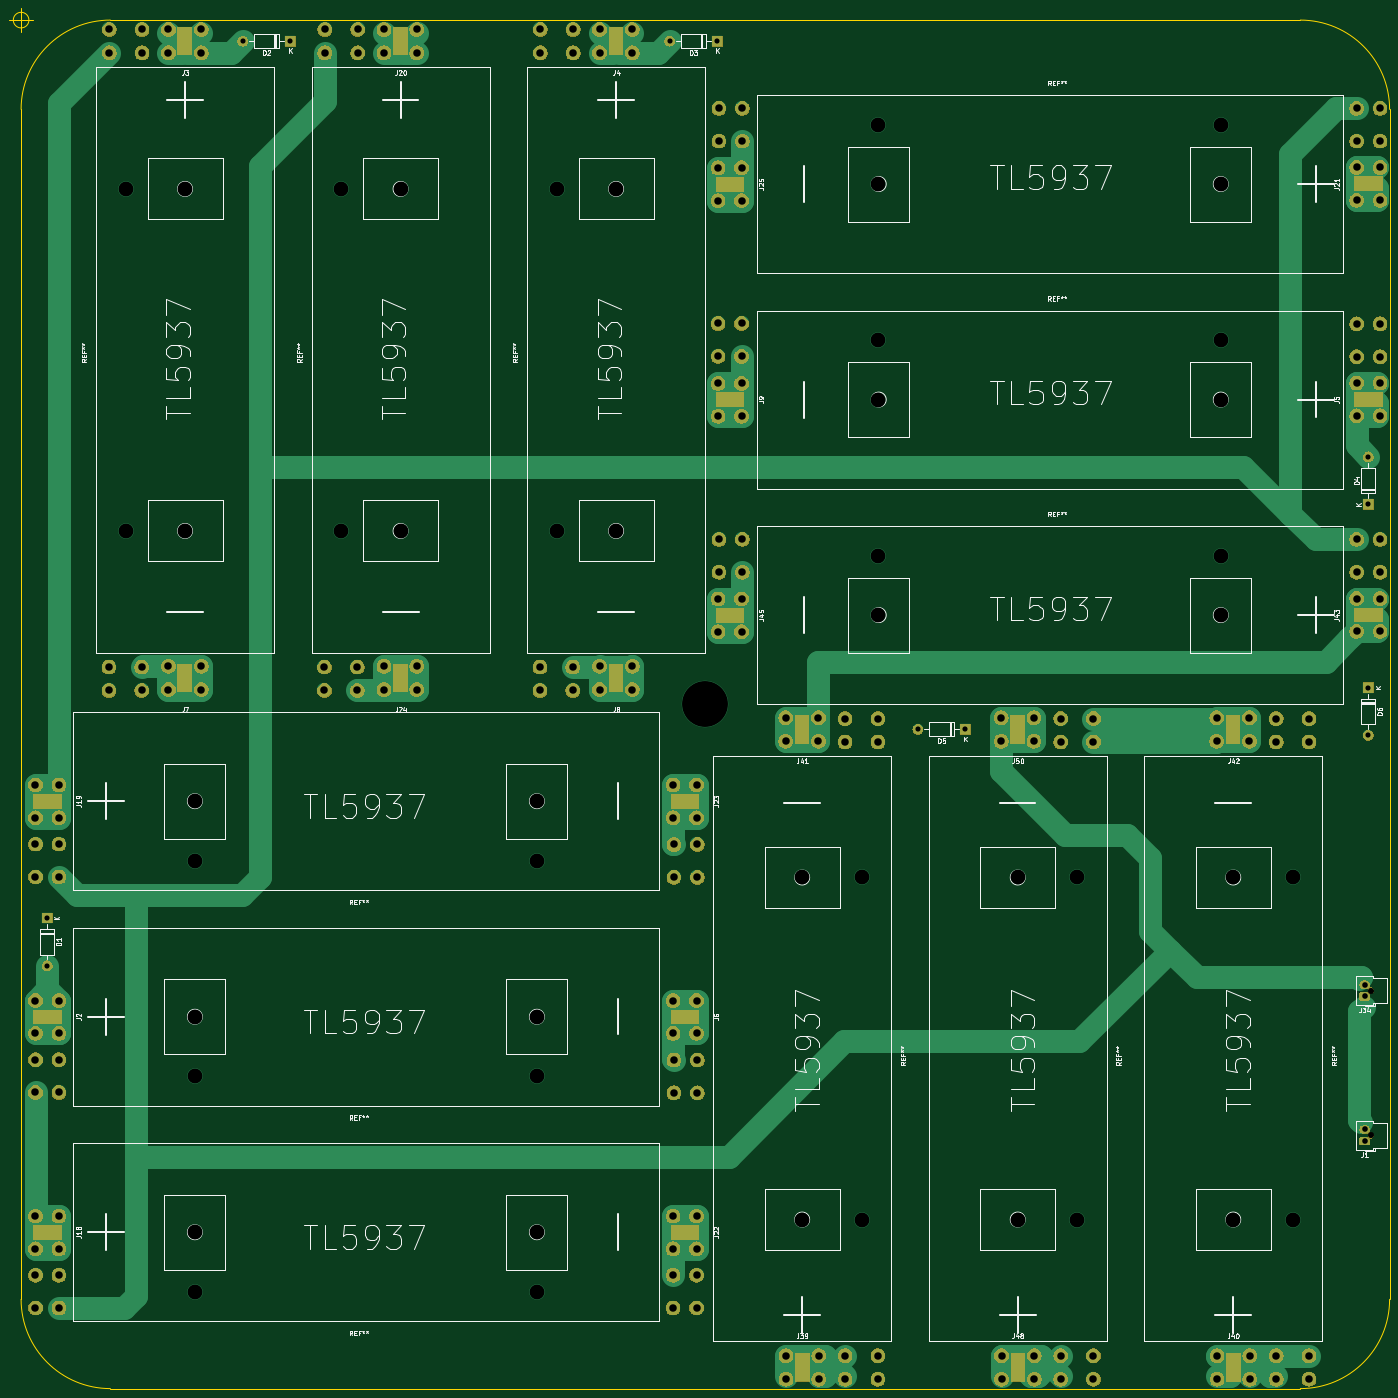
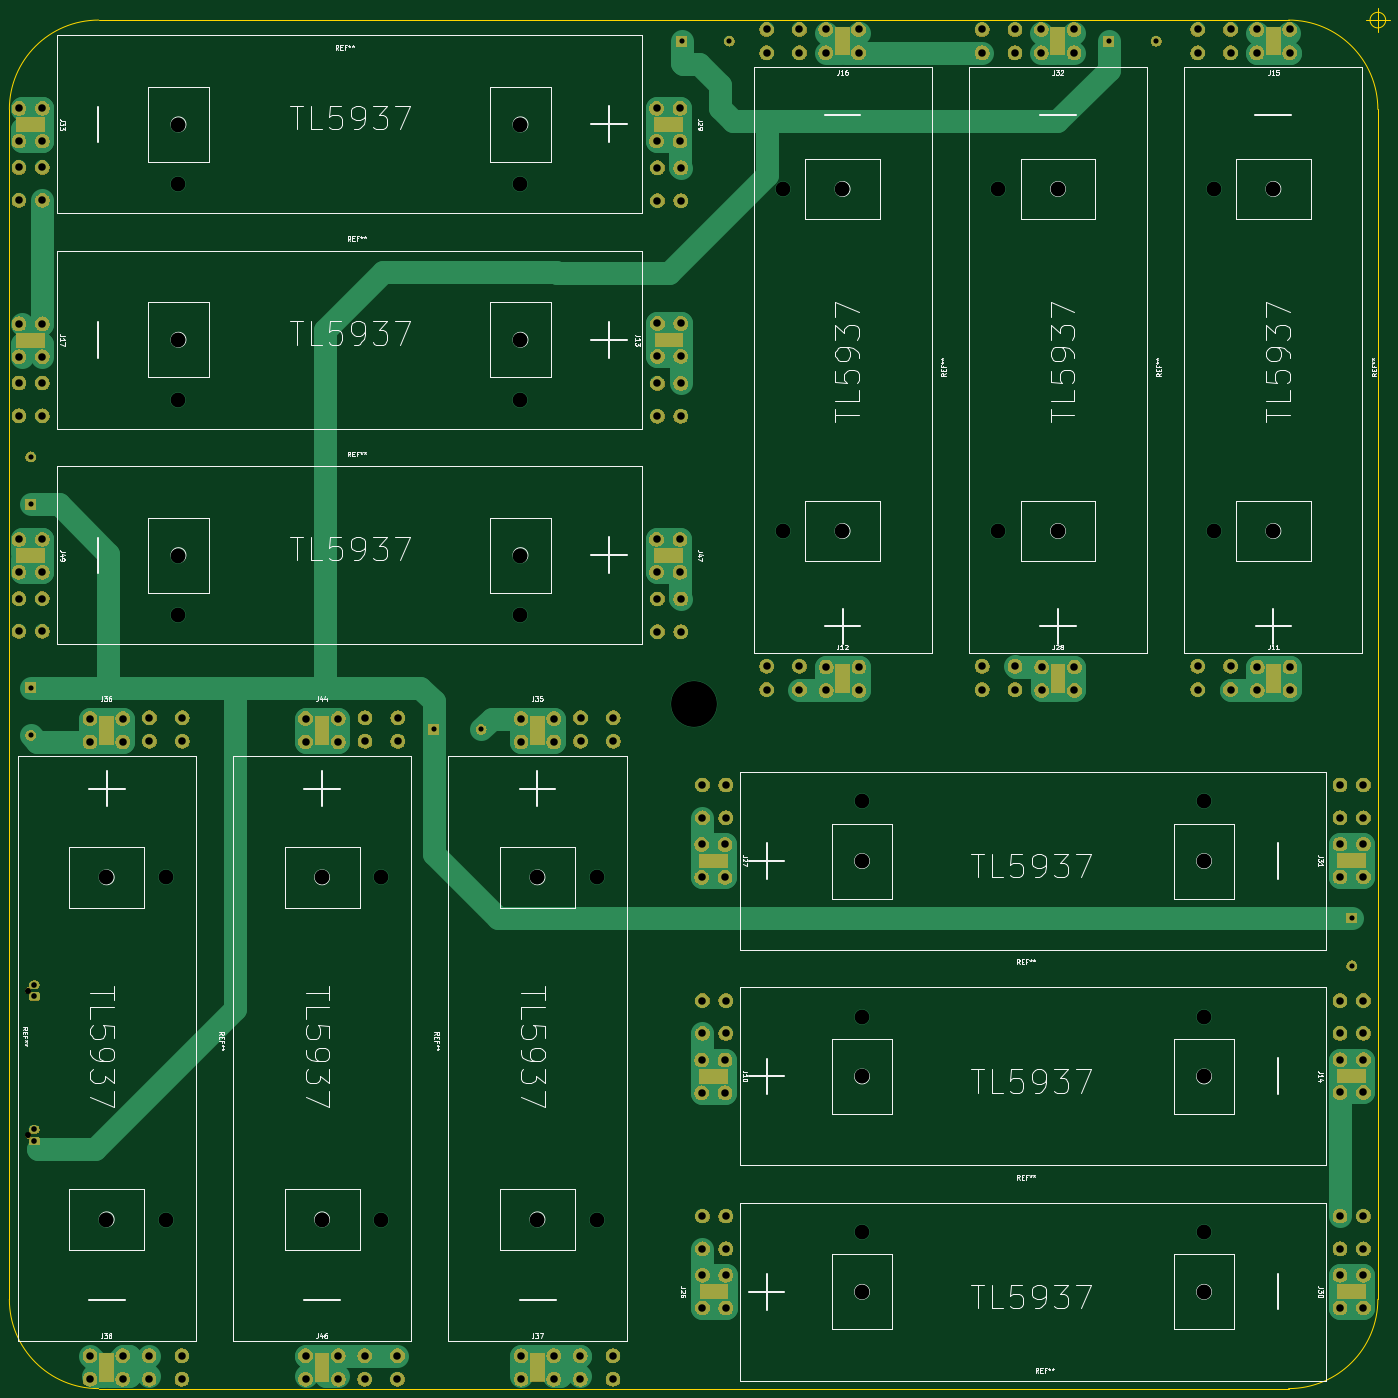
Circuit board: 10 layer files. Board 294.6 x 294.6 mm.
- bottom_copper: data_pod_battery_board-B_Cu.gbr (19396 bytes)
- bottom_mask: data_pod_battery_board-B_Mask.gbr (264764 bytes)
- paste: data_pod_battery_board-B_Paste.gbr (6249 bytes)
- bottom_silk: data_pod_battery_board-B_SilkS.gbr (62489 bytes)
- outline: data_pod_battery_board-Edge_Cuts.gbr (1214 bytes)
- top_copper: data_pod_battery_board-F_Cu.gbr (20772 bytes)
- top_mask: data_pod_battery_board-F_Mask.gbr (264764 bytes)
- paste: data_pod_battery_board-F_Paste.gbr (6254 bytes)
- top_silk: data_pod_battery_board-F_SilkS.gbr (71071 bytes)
- drill: data_pod_battery_board.drl (4642 bytes)

=== bottom_copper: data_pod_battery_board-B_Cu.gbr (19396 bytes, source omitted) ===
=== bottom_mask: data_pod_battery_board-B_Mask.gbr (264764 bytes, source omitted) ===
=== paste: data_pod_battery_board-B_Paste.gbr ===
G04 #@! TF.GenerationSoftware,KiCad,Pcbnew,5.1.4-e60b266~84~ubuntu18.04.1*
G04 #@! TF.CreationDate,2019-11-17T22:51:33-05:00*
G04 #@! TF.ProjectId,data_pod_battery_board,64617461-5f70-46f6-945f-626174746572,1*
G04 #@! TF.SameCoordinates,Original*
G04 #@! TF.FileFunction,Paste,Bot*
G04 #@! TF.FilePolarity,Positive*
%FSLAX46Y46*%
G04 Gerber Fmt 4.6, Leading zero omitted, Abs format (unit mm)*
G04 Created by KiCad (PCBNEW 5.1.4-e60b266~84~ubuntu18.04.1) date 2019-11-17 22:51:33*
%MOMM*%
%LPD*%
G04 APERTURE LIST*
%ADD10C,0.120000*%
%ADD11R,6.000000X3.048000*%
%ADD12R,3.048000X6.000000*%
G04 APERTURE END LIST*
D10*
X317500652Y-209147848D02*
X317500652Y-201247848D01*
X325400652Y-209147848D02*
X317500652Y-209147848D01*
X325400652Y-201247848D02*
X325400652Y-209147848D01*
X317500652Y-201247848D02*
X325400652Y-201247848D01*
X325340652Y-337427848D02*
X325340652Y-345327848D01*
X317440652Y-337427848D02*
X325340652Y-337427848D01*
X317440652Y-345327848D02*
X317440652Y-337427848D01*
X325340652Y-345327848D02*
X317440652Y-345327848D01*
X263918152Y-184717848D02*
X256018152Y-184717848D01*
X263918152Y-176817848D02*
X263918152Y-184717848D01*
X256018152Y-176817848D02*
X263918152Y-176817848D01*
X256018152Y-184717848D02*
X256018152Y-176817848D01*
X392308152Y-176877848D02*
X400208152Y-176877848D01*
X392308152Y-184777848D02*
X392308152Y-176877848D01*
X400208152Y-184777848D02*
X392308152Y-184777848D01*
X400208152Y-176877848D02*
X400208152Y-184777848D01*
X363505652Y-209147848D02*
X363505652Y-201247848D01*
X371405652Y-209147848D02*
X363505652Y-209147848D01*
X371405652Y-201247848D02*
X371405652Y-209147848D01*
X363505652Y-201247848D02*
X371405652Y-201247848D01*
X271495652Y-209147848D02*
X271495652Y-201247848D01*
X279395652Y-209147848D02*
X271495652Y-209147848D01*
X279395652Y-201247848D02*
X279395652Y-209147848D01*
X271495652Y-201247848D02*
X279395652Y-201247848D01*
X371345652Y-337427848D02*
X371345652Y-345327848D01*
X363445652Y-337427848D02*
X371345652Y-337427848D01*
X363445652Y-345327848D02*
X363445652Y-337427848D01*
X371345652Y-345327848D02*
X363445652Y-345327848D01*
X279335652Y-337427848D02*
X279335652Y-345327848D01*
X271435652Y-337427848D02*
X279335652Y-337427848D01*
X271435652Y-345327848D02*
X271435652Y-337427848D01*
X279335652Y-345327848D02*
X271435652Y-345327848D01*
X263918152Y-92707848D02*
X256018152Y-92707848D01*
X263918152Y-84807848D02*
X263918152Y-92707848D01*
X256018152Y-84807848D02*
X263918152Y-84807848D01*
X256018152Y-92707848D02*
X256018152Y-84807848D01*
X185770652Y-198147848D02*
X185770652Y-190247848D01*
X193670652Y-198147848D02*
X185770652Y-198147848D01*
X193670652Y-190247848D02*
X193670652Y-198147848D01*
X185770652Y-190247848D02*
X193670652Y-190247848D01*
X254308152Y-224437848D02*
X246408152Y-224437848D01*
X254308152Y-216537848D02*
X254308152Y-224437848D01*
X246408152Y-216537848D02*
X254308152Y-216537848D01*
X246408152Y-224437848D02*
X246408152Y-216537848D01*
X254308152Y-316447848D02*
X246408152Y-316447848D01*
X254308152Y-308547848D02*
X254308152Y-316447848D01*
X246408152Y-308547848D02*
X254308152Y-308547848D01*
X246408152Y-316447848D02*
X246408152Y-308547848D01*
X392308152Y-84867848D02*
X400208152Y-84867848D01*
X392308152Y-92767848D02*
X392308152Y-84867848D01*
X400208152Y-92767848D02*
X392308152Y-92767848D01*
X400208152Y-84867848D02*
X400208152Y-92767848D01*
X185770652Y-54337848D02*
X193670652Y-54337848D01*
X193670652Y-54337848D02*
X193670652Y-62237848D01*
X193670652Y-62237848D02*
X185770652Y-62237848D01*
X185770652Y-62237848D02*
X185770652Y-54337848D01*
X110318152Y-224437848D02*
X110318152Y-216537848D01*
X110318152Y-216537848D02*
X118218152Y-216537848D01*
X118218152Y-216537848D02*
X118218152Y-224437848D01*
X118218152Y-224437848D02*
X110318152Y-224437848D01*
X118218152Y-316447848D02*
X110318152Y-316447848D01*
X118218152Y-308547848D02*
X118218152Y-316447848D01*
X110318152Y-308547848D02*
X118218152Y-308547848D01*
X110318152Y-316447848D02*
X110318152Y-308547848D01*
X263918152Y-138712848D02*
X256018152Y-138712848D01*
X263918152Y-130812848D02*
X263918152Y-138712848D01*
X256018152Y-130812848D02*
X263918152Y-130812848D01*
X256018152Y-138712848D02*
X256018152Y-130812848D01*
X231775652Y-198147848D02*
X231775652Y-190247848D01*
X239675652Y-198147848D02*
X231775652Y-198147848D01*
X239675652Y-190247848D02*
X239675652Y-198147848D01*
X231775652Y-190247848D02*
X239675652Y-190247848D01*
X139765652Y-198147848D02*
X139765652Y-190247848D01*
X147665652Y-198147848D02*
X139765652Y-198147848D01*
X147665652Y-190247848D02*
X147665652Y-198147848D01*
X139765652Y-190247848D02*
X147665652Y-190247848D01*
X254308152Y-270442848D02*
X246408152Y-270442848D01*
X254308152Y-262542848D02*
X254308152Y-270442848D01*
X246408152Y-262542848D02*
X254308152Y-262542848D01*
X246408152Y-270442848D02*
X246408152Y-262542848D01*
X392308152Y-130872848D02*
X400208152Y-130872848D01*
X392308152Y-138772848D02*
X392308152Y-130872848D01*
X400208152Y-138772848D02*
X392308152Y-138772848D01*
X400208152Y-130872848D02*
X400208152Y-138772848D01*
X231775652Y-62237848D02*
X231775652Y-54337848D01*
X239675652Y-62237848D02*
X231775652Y-62237848D01*
X239675652Y-54337848D02*
X239675652Y-62237848D01*
X231775652Y-54337848D02*
X239675652Y-54337848D01*
X139765652Y-62237848D02*
X139765652Y-54337848D01*
X147665652Y-62237848D02*
X139765652Y-62237848D01*
X147665652Y-54337848D02*
X147665652Y-62237848D01*
X139765652Y-54337848D02*
X147665652Y-54337848D01*
X118218152Y-270442848D02*
X110318152Y-270442848D01*
X118218152Y-262542848D02*
X118218152Y-270442848D01*
X110318152Y-262542848D02*
X118218152Y-262542848D01*
X110318152Y-270442848D02*
X110318152Y-262542848D01*
D11*
X396258152Y-168137848D03*
X260148152Y-168137848D03*
D12*
X334080652Y-341377848D03*
X334080652Y-205377848D03*
X380085652Y-341377848D03*
X288075652Y-341377848D03*
X380085652Y-205377848D03*
X288075652Y-205377848D03*
D11*
X396258152Y-76127848D03*
D12*
X177030652Y-58287848D03*
D11*
X114268152Y-233177848D03*
X114268152Y-325187848D03*
X260148152Y-76127848D03*
D12*
X176950652Y-194377848D03*
D11*
X250538152Y-233257848D03*
X250358152Y-325187848D03*
X396258152Y-122132848D03*
D12*
X223035652Y-58287848D03*
X131025652Y-58287848D03*
D11*
X114268152Y-279182848D03*
X259968152Y-122052848D03*
D12*
X222955652Y-194377848D03*
X130945652Y-194377848D03*
D11*
X250538152Y-279262848D03*
M02*

=== bottom_silk: data_pod_battery_board-B_SilkS.gbr (62489 bytes, source omitted) ===
=== outline: data_pod_battery_board-Edge_Cuts.gbr ===
G04 #@! TF.GenerationSoftware,KiCad,Pcbnew,5.1.4-e60b266~84~ubuntu18.04.1*
G04 #@! TF.CreationDate,2019-11-17T22:51:33-05:00*
G04 #@! TF.ProjectId,data_pod_battery_board,64617461-5f70-46f6-945f-626174746572,1*
G04 #@! TF.SameCoordinates,Original*
G04 #@! TF.FileFunction,Profile,NP*
%FSLAX46Y46*%
G04 Gerber Fmt 4.6, Leading zero omitted, Abs format (unit mm)*
G04 Created by KiCad (PCBNEW 5.1.4-e60b266~84~ubuntu18.04.1) date 2019-11-17 22:51:33*
%MOMM*%
%LPD*%
G04 APERTURE LIST*
%ADD10C,0.050000*%
G04 APERTURE END LIST*
D10*
X110362318Y-53797848D02*
G75*
G03X110362318Y-53797848I-1666666J0D01*
G01*
X106195652Y-53797848D02*
X111195652Y-53797848D01*
X108695652Y-51297848D02*
X108695652Y-56297848D01*
X108695652Y-326847848D02*
X108695652Y-72847848D01*
X381745652Y-345897848D02*
X127745652Y-345897848D01*
X400795652Y-72847848D02*
X400795652Y-326847848D01*
X127745652Y-53797848D02*
X381745652Y-53797848D01*
X400795652Y-326847848D02*
G75*
G02X381745652Y-345897848I-19050000J0D01*
G01*
X381745652Y-53797848D02*
G75*
G02X400795652Y-72847848I0J-19050000D01*
G01*
X127745652Y-345897848D02*
G75*
G02X108695652Y-326847848I0J19050000D01*
G01*
X108695652Y-72847848D02*
G75*
G02X127745652Y-53797848I19050000J0D01*
G01*
M02*

=== top_copper: data_pod_battery_board-F_Cu.gbr (20772 bytes, source omitted) ===
=== top_mask: data_pod_battery_board-F_Mask.gbr (264764 bytes, source omitted) ===
=== paste: data_pod_battery_board-F_Paste.gbr ===
G04 #@! TF.GenerationSoftware,KiCad,Pcbnew,5.1.4-e60b266~84~ubuntu18.04.1*
G04 #@! TF.CreationDate,2019-11-17T22:51:33-05:00*
G04 #@! TF.ProjectId,data_pod_battery_board,64617461-5f70-46f6-945f-626174746572,1*
G04 #@! TF.SameCoordinates,Original*
G04 #@! TF.FileFunction,Paste,Top*
G04 #@! TF.FilePolarity,Positive*
%FSLAX46Y46*%
G04 Gerber Fmt 4.6, Leading zero omitted, Abs format (unit mm)*
G04 Created by KiCad (PCBNEW 5.1.4-e60b266~84~ubuntu18.04.1) date 2019-11-17 22:51:33*
%MOMM*%
%LPD*%
G04 APERTURE LIST*
%ADD10C,0.120000*%
%ADD11R,3.048000X6.000000*%
%ADD12R,6.000000X3.048000*%
G04 APERTURE END LIST*
D10*
X392308152Y-172017848D02*
X400208152Y-172017848D01*
X392308152Y-164117848D02*
X392308152Y-172017848D01*
X400208152Y-164117848D02*
X392308152Y-164117848D01*
X400208152Y-172017848D02*
X400208152Y-164117848D01*
X264098152Y-172017848D02*
X264098152Y-164117848D01*
X264098152Y-164117848D02*
X256198152Y-164117848D01*
X256198152Y-164117848D02*
X256198152Y-172017848D01*
X256198152Y-172017848D02*
X264098152Y-172017848D01*
X330200652Y-337427848D02*
X330200652Y-345327848D01*
X338100652Y-337427848D02*
X330200652Y-337427848D01*
X338100652Y-345327848D02*
X338100652Y-337427848D01*
X330200652Y-345327848D02*
X338100652Y-345327848D01*
X330200652Y-201427848D02*
X330200652Y-209327848D01*
X338100652Y-201427848D02*
X330200652Y-201427848D01*
X338100652Y-209327848D02*
X338100652Y-201427848D01*
X330200652Y-209327848D02*
X338100652Y-209327848D01*
X376205652Y-337427848D02*
X376205652Y-345327848D01*
X384105652Y-337427848D02*
X376205652Y-337427848D01*
X384105652Y-345327848D02*
X384105652Y-337427848D01*
X376205652Y-345327848D02*
X384105652Y-345327848D01*
X284195652Y-337427848D02*
X284195652Y-345327848D01*
X292095652Y-337427848D02*
X284195652Y-337427848D01*
X292095652Y-345327848D02*
X292095652Y-337427848D01*
X284195652Y-345327848D02*
X292095652Y-345327848D01*
X376205652Y-201427848D02*
X376205652Y-209327848D01*
X384105652Y-201427848D02*
X376205652Y-201427848D01*
X384105652Y-209327848D02*
X384105652Y-201427848D01*
X376205652Y-209327848D02*
X384105652Y-209327848D01*
X284195652Y-201427848D02*
X284195652Y-209327848D01*
X292095652Y-201427848D02*
X284195652Y-201427848D01*
X292095652Y-209327848D02*
X292095652Y-201427848D01*
X284195652Y-209327848D02*
X292095652Y-209327848D01*
X392308152Y-80007848D02*
X400208152Y-80007848D01*
X392308152Y-72107848D02*
X392308152Y-80007848D01*
X400208152Y-72107848D02*
X392308152Y-72107848D01*
X400208152Y-80007848D02*
X400208152Y-72107848D01*
X180910652Y-62237848D02*
X180910652Y-54337848D01*
X173010652Y-62237848D02*
X180910652Y-62237848D01*
X173010652Y-54337848D02*
X173010652Y-62237848D01*
X180910652Y-54337848D02*
X173010652Y-54337848D01*
X118218152Y-229297848D02*
X110318152Y-229297848D01*
X118218152Y-237197848D02*
X118218152Y-229297848D01*
X110318152Y-237197848D02*
X118218152Y-237197848D01*
X110318152Y-229297848D02*
X110318152Y-237197848D01*
X118218152Y-321307848D02*
X110318152Y-321307848D01*
X118218152Y-329207848D02*
X118218152Y-321307848D01*
X110318152Y-329207848D02*
X118218152Y-329207848D01*
X110318152Y-321307848D02*
X110318152Y-329207848D01*
X256198152Y-80007848D02*
X264098152Y-80007848D01*
X256198152Y-72107848D02*
X256198152Y-80007848D01*
X264098152Y-72107848D02*
X256198152Y-72107848D01*
X264098152Y-80007848D02*
X264098152Y-72107848D01*
X173070652Y-190427848D02*
X173070652Y-198327848D01*
X180970652Y-190427848D02*
X173070652Y-190427848D01*
X180970652Y-198327848D02*
X180970652Y-190427848D01*
X173070652Y-198327848D02*
X180970652Y-198327848D01*
X246588152Y-237137848D02*
X254488152Y-237137848D01*
X246588152Y-229237848D02*
X246588152Y-237137848D01*
X254488152Y-229237848D02*
X246588152Y-229237848D01*
X254488152Y-237137848D02*
X254488152Y-229237848D01*
X254308152Y-321307848D02*
X246408152Y-321307848D01*
X254308152Y-329207848D02*
X254308152Y-321307848D01*
X246408152Y-329207848D02*
X254308152Y-329207848D01*
X246408152Y-321307848D02*
X246408152Y-329207848D01*
X392308152Y-126012848D02*
X400208152Y-126012848D01*
X392308152Y-118112848D02*
X392308152Y-126012848D01*
X400208152Y-118112848D02*
X392308152Y-118112848D01*
X400208152Y-126012848D02*
X400208152Y-118112848D01*
X226915652Y-62237848D02*
X226915652Y-54337848D01*
X219015652Y-62237848D02*
X226915652Y-62237848D01*
X219015652Y-54337848D02*
X219015652Y-62237848D01*
X226915652Y-54337848D02*
X219015652Y-54337848D01*
X134905652Y-62237848D02*
X134905652Y-54337848D01*
X127005652Y-62237848D02*
X134905652Y-62237848D01*
X127005652Y-54337848D02*
X127005652Y-62237848D01*
X134905652Y-54337848D02*
X127005652Y-54337848D01*
X118218152Y-275302848D02*
X110318152Y-275302848D01*
X118218152Y-283202848D02*
X118218152Y-275302848D01*
X110318152Y-283202848D02*
X118218152Y-283202848D01*
X110318152Y-275302848D02*
X110318152Y-283202848D01*
X263918152Y-118172848D02*
X256018152Y-118172848D01*
X263918152Y-126072848D02*
X263918152Y-118172848D01*
X256018152Y-126072848D02*
X263918152Y-126072848D01*
X256018152Y-118172848D02*
X256018152Y-126072848D01*
X219075652Y-190427848D02*
X219075652Y-198327848D01*
X226975652Y-190427848D02*
X219075652Y-190427848D01*
X226975652Y-198327848D02*
X226975652Y-190427848D01*
X219075652Y-198327848D02*
X226975652Y-198327848D01*
X127065652Y-190427848D02*
X127065652Y-198327848D01*
X134965652Y-190427848D02*
X127065652Y-190427848D01*
X134965652Y-198327848D02*
X134965652Y-190427848D01*
X127065652Y-198327848D02*
X134965652Y-198327848D01*
X246588152Y-283142848D02*
X254488152Y-283142848D01*
X246588152Y-275242848D02*
X246588152Y-283142848D01*
X254488152Y-275242848D02*
X246588152Y-275242848D01*
X254488152Y-283142848D02*
X254488152Y-275242848D01*
D11*
X321380652Y-205197848D03*
X321460652Y-341377848D03*
D12*
X259968152Y-180837848D03*
X396258152Y-180757848D03*
D11*
X367385652Y-205197848D03*
X275375652Y-205197848D03*
X367465652Y-341377848D03*
X275455652Y-341377848D03*
D12*
X259968152Y-88827848D03*
D11*
X189650652Y-194197848D03*
D12*
X250358152Y-220557848D03*
X250358152Y-312567848D03*
X396258152Y-88747848D03*
D11*
X189650652Y-58287848D03*
D12*
X114268152Y-220557848D03*
X114268152Y-312567848D03*
X259968152Y-134832848D03*
D11*
X235655652Y-194197848D03*
X143645652Y-194197848D03*
D12*
X250358152Y-266562848D03*
X396258152Y-134752848D03*
D11*
X235655652Y-58287848D03*
X143645652Y-58287848D03*
D12*
X114268152Y-266562848D03*
M02*

=== top_silk: data_pod_battery_board-F_SilkS.gbr (71071 bytes, source omitted) ===
=== drill: data_pod_battery_board.drl ===
M48
; DRILL file {KiCad 5.1.4-e60b266~84~ubuntu18.04.1} date Sun 17 Nov 2019 10:52:11 PM EST
; FORMAT={-:-/ absolute / inch / decimal}
; #@! TF.CreationDate,2019-11-17T22:52:11-05:00
; #@! TF.GenerationSoftware,Kicad,Pcbnew,5.1.4-e60b266~84~ubuntu18.04.1
FMAT,2
INCH
T1C0.0433
T2C0.0472
T3C0.0630
T4C0.1250
T5C0.3860
T6C0.0512
%
G90
G05
T1
X4.4987Y-9.6633
X15.6007Y-5.788
X15.6007Y-6.188
X6.1417Y-2.2948
X6.5417Y-2.2948
X11.8149Y-8.0783
X12.2149Y-8.0783
X4.4987Y-10.0633
X15.6007Y-7.728
X15.6007Y-8.128
X9.7283Y-2.2948
X10.1283Y-2.2948
T2
X15.5692Y-10.2239
X15.5692Y-10.3224
X15.5692Y-11.4405
X15.5692Y-11.5389
T3
X6.8319Y-2.1964
X6.8319Y-2.3932
X7.1075Y-2.1964
X7.1075Y-2.3932
X4.4003Y-9.0424
X4.4003Y-9.318
X4.5972Y-9.0424
X4.5972Y-9.318
X9.7653Y-10.8568
X9.7653Y-11.1324
X9.9621Y-10.8568
X9.9621Y-11.1324
X10.7069Y-13.3416
X10.7069Y-13.5385
X10.9825Y-13.3416
X10.9825Y-13.5385
X15.5023Y-6.4818
X15.5023Y-6.7574
X15.6991Y-6.4818
X15.6991Y-6.7574
X14.8262Y-7.9873
X14.8262Y-8.1842
X15.1018Y-7.9873
X15.1018Y-8.1842
X9.7582Y-12.6649
X9.7582Y-12.9405
X9.955Y-12.6649
X9.955Y-12.9405
X11.2038Y-13.3416
X11.2038Y-13.5385
X11.4794Y-13.3416
X11.4794Y-13.5385
X13.015Y-13.3416
X13.015Y-13.5385
X13.2906Y-13.3416
X13.2906Y-13.5385
X14.3262Y-7.9802
X14.3262Y-8.1771
X14.6018Y-7.9802
X14.6018Y-8.1771
X15.5023Y-4.6706
X15.5023Y-4.9462
X15.6991Y-4.6706
X15.6991Y-4.9462
X9.14Y-7.5472
X9.14Y-7.744
X9.4156Y-7.5472
X9.4156Y-7.744
X9.14Y-2.1964
X9.14Y-2.3932
X9.4156Y-2.1964
X9.4156Y-2.3932
X10.1365Y-3.3594
X10.1365Y-3.635
X10.3334Y-3.3594
X10.3334Y-3.635
X10.1436Y-6.4818
X10.1436Y-6.7574
X10.3405Y-6.4818
X10.3405Y-6.7574
X15.5023Y-6.9787
X15.5023Y-7.2542
X15.6991Y-6.9787
X15.6991Y-7.2542
X11.2038Y-7.9873
X11.2038Y-8.1842
X11.4794Y-7.9873
X11.4794Y-8.1842
X10.1365Y-4.6674
X10.1365Y-4.943
X10.3334Y-4.6674
X10.3334Y-4.943
X12.515Y-7.9802
X12.515Y-8.1771
X12.7906Y-7.9802
X12.7906Y-8.1771
X7.3288Y-7.5472
X7.3288Y-7.744
X7.6044Y-7.5472
X7.6044Y-7.744
X9.7582Y-12.168
X9.7582Y-12.4436
X9.955Y-12.168
X9.955Y-12.4436
X10.1365Y-6.9818
X10.1365Y-7.2574
X10.3334Y-6.9818
X10.3334Y-7.2574
X5.0175Y-7.5542
X5.0175Y-7.7511
X5.2931Y-7.5542
X5.2931Y-7.7511
X14.8262Y-13.3416
X14.8262Y-13.5385
X15.1018Y-13.3416
X15.1018Y-13.5385
X14.3294Y-13.3416
X14.3294Y-13.5385
X14.6049Y-13.3416
X14.6049Y-13.5385
X4.4003Y-8.5456
X4.4003Y-8.8212
X4.5972Y-8.5456
X4.5972Y-8.8212
X4.4003Y-10.3568
X4.4003Y-10.6324
X4.5972Y-10.3568
X4.5972Y-10.6324
X5.5175Y-2.1964
X5.5175Y-2.3932
X5.7931Y-2.1964
X5.7931Y-2.3932
X4.4003Y-12.6649
X4.4003Y-12.9405
X4.5972Y-12.6649
X4.5972Y-12.9405
X12.5181Y-13.3416
X12.5181Y-13.5385
X12.7937Y-13.3416
X12.7937Y-13.5385
X5.0207Y-2.1964
X5.0207Y-2.3932
X5.2963Y-2.1964
X5.2963Y-2.3932
X10.1436Y-2.8594
X10.1436Y-3.135
X10.3405Y-2.8594
X10.3405Y-3.135
X7.3288Y-2.1964
X7.3288Y-2.3932
X7.6044Y-2.1964
X7.6044Y-2.3932
X9.7582Y-10.3568
X9.7582Y-10.6324
X9.955Y-10.3568
X9.955Y-10.6324
X8.64Y-7.5542
X8.64Y-7.7511
X8.9156Y-7.5542
X8.9156Y-7.7511
X4.4003Y-10.8537
X4.4003Y-11.1292
X4.5972Y-10.8537
X4.5972Y-11.1292
X8.6431Y-2.1964
X8.6431Y-2.3932
X8.9187Y-2.1964
X8.9187Y-2.3932
X9.7653Y-9.0456
X9.7653Y-9.3212
X9.9621Y-9.0456
X9.9621Y-9.3212
X10.1365Y-5.1706
X10.1365Y-5.4462
X10.3334Y-5.1706
X10.3334Y-5.4462
X13.015Y-7.9873
X13.015Y-8.1842
X13.2906Y-7.9873
X13.2906Y-8.1842
X5.5175Y-7.5472
X5.5175Y-7.744
X5.7931Y-7.5472
X5.7931Y-7.744
X15.5023Y-2.8594
X15.5023Y-3.135
X15.6991Y-2.8594
X15.6991Y-3.135
X10.7038Y-7.9802
X10.7038Y-8.1771
X10.9794Y-7.9802
X10.9794Y-8.1771
X4.4003Y-12.168
X4.4003Y-12.4436
X4.5972Y-12.168
X4.5972Y-12.4436
X6.8288Y-7.5542
X6.8288Y-7.7511
X7.1044Y-7.5542
X7.1044Y-7.7511
X15.5023Y-5.1674
X15.5023Y-5.443
X15.6991Y-5.1674
X15.6991Y-5.443
X9.7582Y-8.5456
X9.7582Y-8.8212
X9.955Y-8.5456
X9.955Y-8.8212
X15.5023Y-3.3562
X15.5023Y-3.6318
X15.6991Y-3.3562
X15.6991Y-3.6318
T4
X5.1569Y-3.5383
X5.1573Y-6.4113
X5.6569Y-3.5383
X5.6569Y-6.4133
X5.739Y-8.6818
X5.739Y-9.1818
X5.739Y-10.493
X5.739Y-10.993
X5.739Y-12.3042
X5.739Y-12.8042
X6.9681Y-3.5383
X6.9681Y-6.4133
X7.4681Y-3.5383
X7.4681Y-6.4133
X8.614Y-8.6818
X8.614Y-9.1818
X8.614Y-10.493
X8.614Y-10.993
X8.614Y-12.3042
X8.614Y-12.8042
X8.7794Y-3.5383
X8.7794Y-6.4133
X9.2794Y-3.5383
X9.2794Y-6.4133
X10.8431Y-9.3227
X10.8431Y-12.1977
X11.3431Y-9.3227
X11.3431Y-12.1977
X11.4841Y-2.9956
X11.4841Y-3.4956
X11.4841Y-4.8068
X11.4841Y-5.3068
X11.4841Y-6.618
X11.4841Y-7.118
X12.6544Y-9.3227
X12.6544Y-12.1977
X13.1544Y-9.3227
X13.1544Y-12.1977
X14.3591Y-2.9956
X14.3591Y-3.4956
X14.3591Y-4.8068
X14.3591Y-5.3068
X14.3591Y-6.618
X14.3591Y-7.118
X14.4656Y-9.3227
X14.4656Y-12.1977
X14.9656Y-9.3227
X14.9656Y-12.1977
T5
X10.0294Y-7.868
T6
X15.622Y-10.2731
X15.622Y-11.4897
T0
M30

